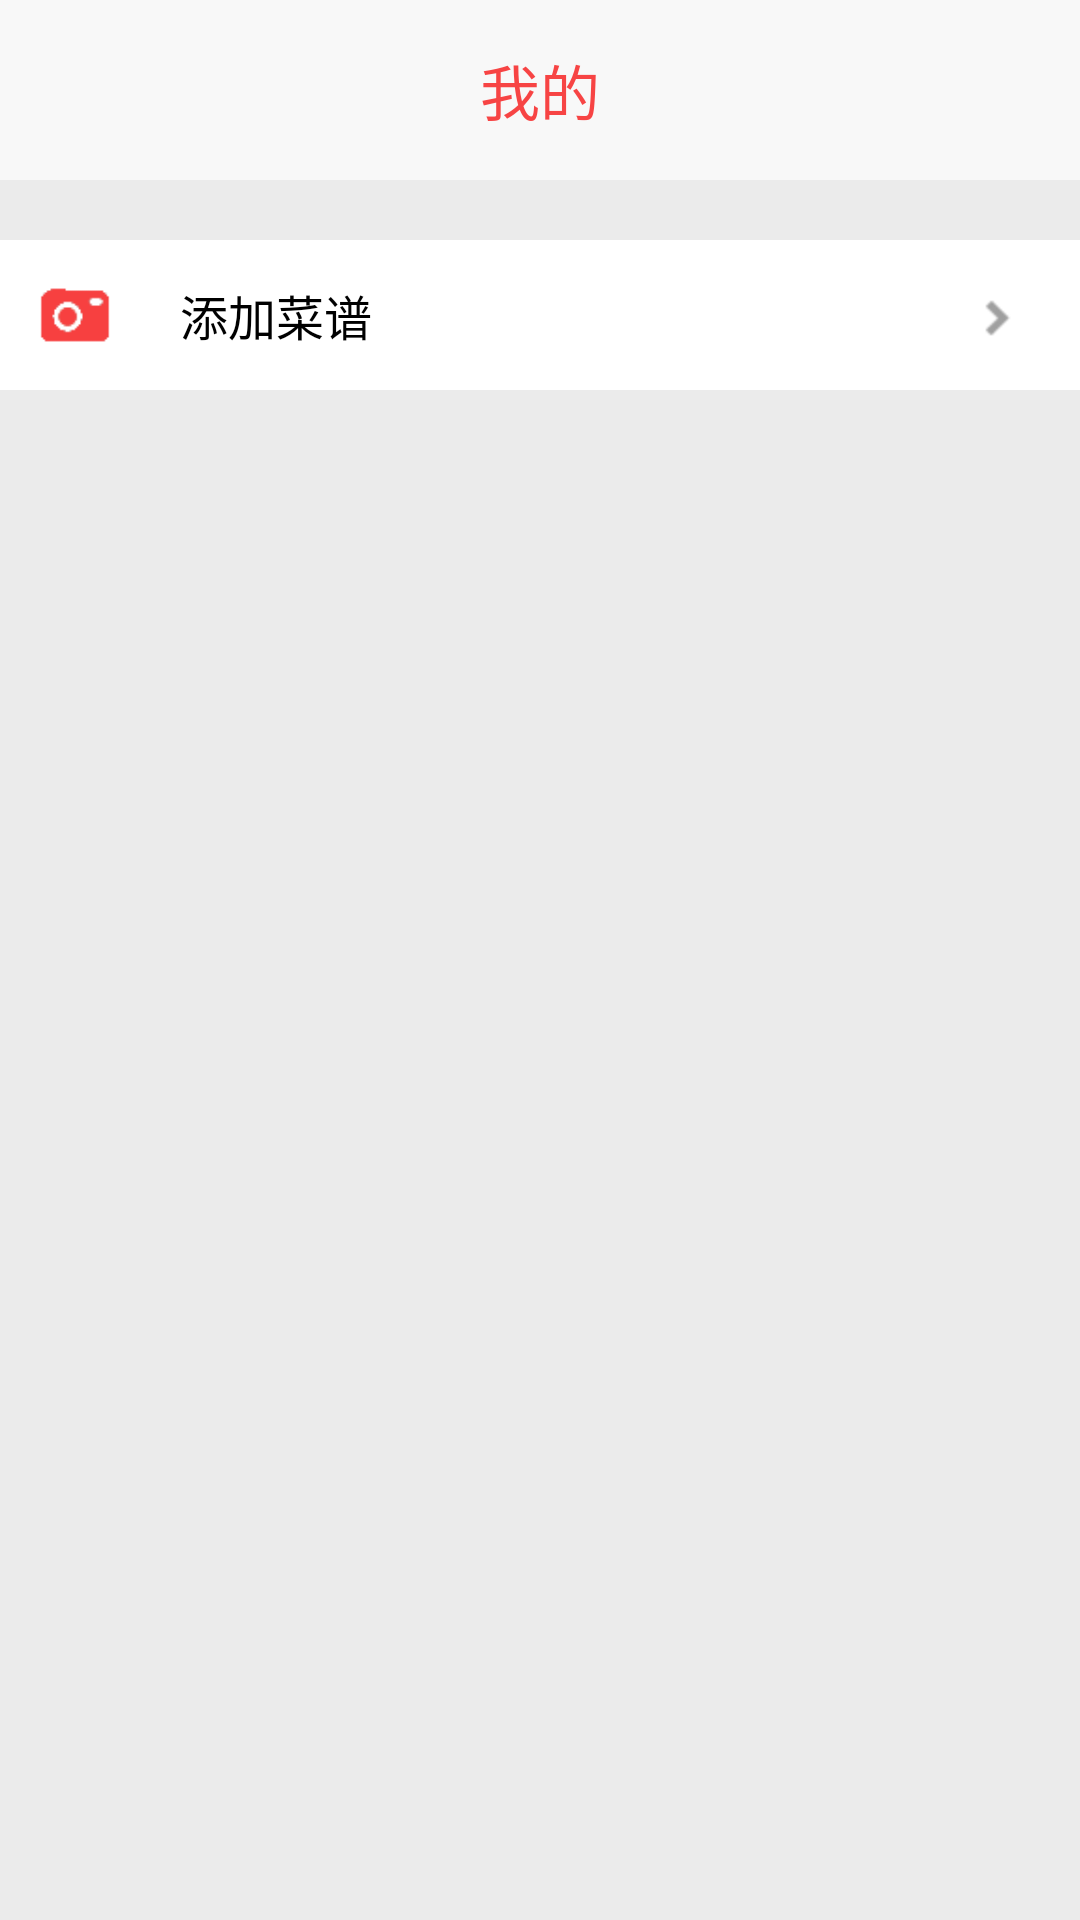

Android layout source for this screen:
<!-- AndroidManifest.xml: fallback theme Theme.MaterialComponents.DayNight.NoActionBar -->
<!-- res/layout/fragment_main_mine.xml -->
<LinearLayout xmlns:android="http://schemas.android.com/apk/res/android"
    xmlns:tools="http://schemas.android.com/tools"
    android:layout_width="match_parent"
    android:layout_height="match_parent"
    android:background="#ebebeb"
    android:orientation="vertical" >

   	<RelativeLayout
   	    android:layout_width="fill_parent"
   	    android:layout_height="@dimen/title_bar_height"
   	    android:background="@color/top_bar_background">
   	    
   	    <TextView
   	        android:layout_width="wrap_content"
   	        android:layout_height="wrap_content"
   	        android:textSize="@dimen/top_bar_text_size"
   	        android:text="我的"
 			android:textColor="@color/home_bottom_active"
   	        android:layout_centerInParent="true"></TextView>
   	</RelativeLayout>
	
   	<ScrollView
   	    android:layout_width="fill_parent"
   	    android:layout_height="0dp"
   	    android:layout_weight="1">
   	    
   	     <RelativeLayout
        android:id="@+id/layout_mine_add_menu"
        android:layout_width="fill_parent"
        android:layout_height="50dp"
        android:layout_marginTop="20dp"
        android:background="@drawable/item_click"
        android:clickable="true" >

        <ImageView
            android:id="@+id/iv_ico_center_camera"
            android:layout_width="30dp"
            android:layout_height="30dp"
            android:layout_alignParentStart="true"
            android:layout_centerVertical="true"
            android:layout_marginLeft="10dp"
            android:scaleType="fitCenter"
            android:src="@drawable/ico_center_camera" />

        <TextView
            android:layout_width="wrap_content"
            android:layout_height="wrap_content"
            android:layout_centerVertical="true"
           	
            android:layout_marginLeft="20dp"
            android:layout_toRightOf="@id/iv_ico_center_camera"
            android:text="添加菜谱"
            
            android:textColor="#000000"
            android:textSize="16sp"
            android:textStyle="normal" />
        <ImageView
            android:layout_width="wrap_content"
            android:layout_height="wrap_content"
            android:layout_centerVertical="true"
             android:scaleType="fitCenter"
             android:layout_marginRight="10dp"
             android:layout_alignParentRight="true"
            android:src="@drawable/arrow_right_gray"></ImageView>
    </RelativeLayout>
   	</ScrollView>
</LinearLayout>
<!-- resources referenced by this layout -->
<resources>
  <color name="home_bottom_active">#f74444</color>
  <color name="top_bar_background">#f8f8f8</color>
  <dimen name="title_bar_height">60dp</dimen>
  <dimen name="top_bar_text_size">20sp</dimen>
  <!-- drawable arrow_right_gray: png bitmap (drawable-hdpi, 3187 bytes) -->
  <!-- drawable ico_center_camera: png bitmap (drawable-hdpi, 3257 bytes) -->
  <!-- drawable item_click (drawable) -->
  <?xml version="1.0" encoding="utf-8"?>
  <selector xmlns:android="http://schemas.android.com/apk/res/android" >
      
      <item android:state_pressed="true">
          <color android:color="#D3D3D3"/>
      </item>
      
      <item android:state_pressed="false">
          <color android:color="#ffffff"/>
      </item>
  </selector>
</resources>
